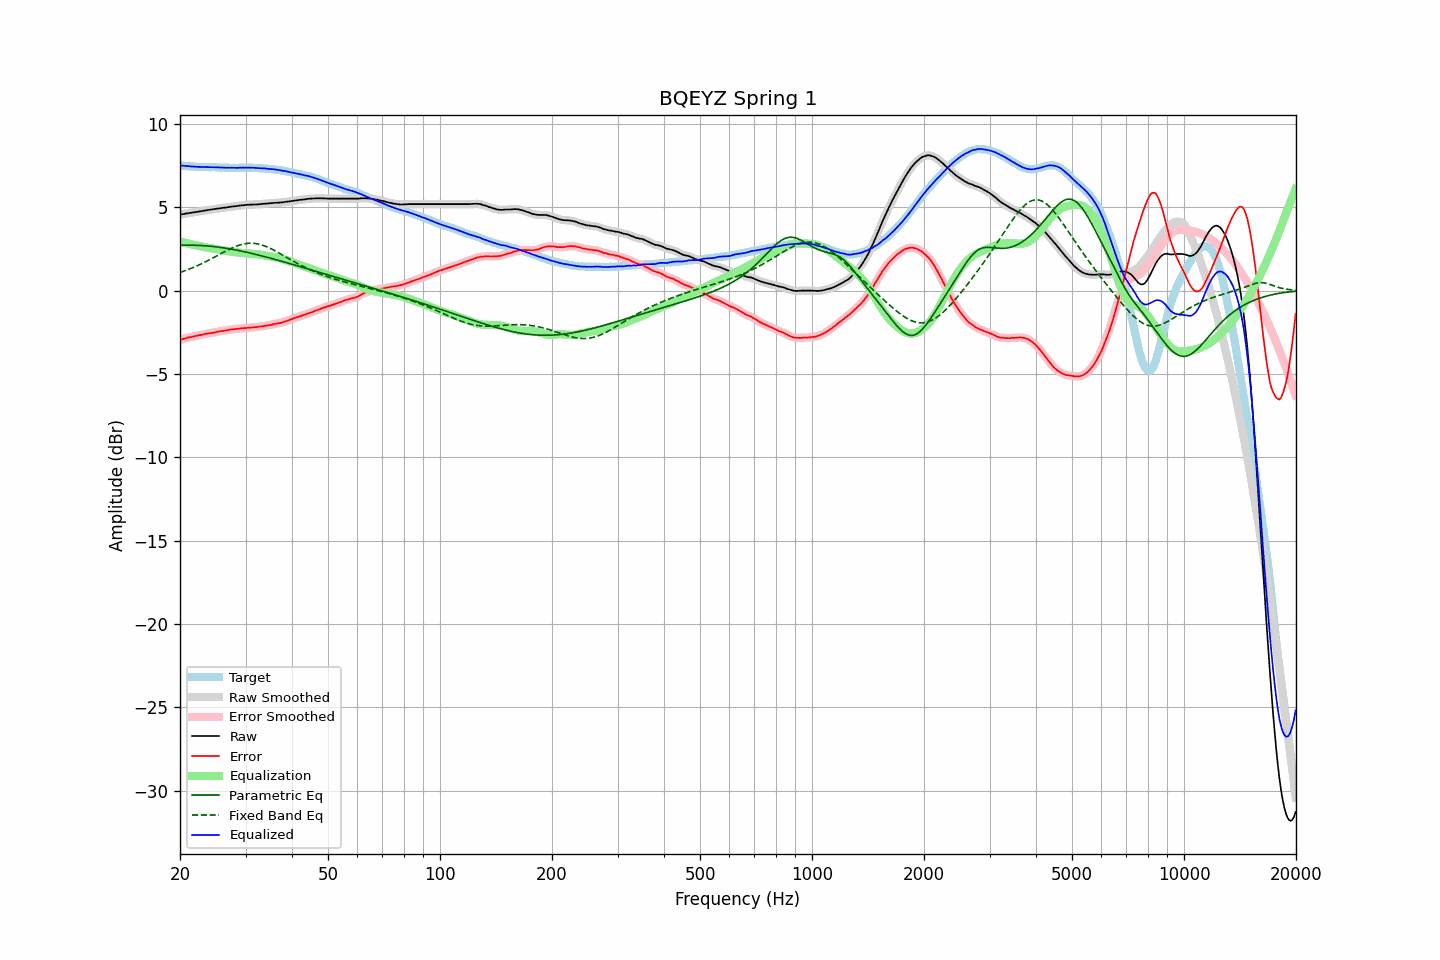

The data file committed next to this chart (first rows):
frequency, raw, error, smoothed, error_smoothed, equalization, parametric_eq, fixed_band_eq, equalized_raw, equalized_smoothed, target
20.00, 4.56, -2.96, 4.56, -2.96, 2.96, 2.72, 1.09, 7.52, 7.52, 7.52
20.20, 4.58, -2.92, 4.58, -2.93, 2.93, 2.72, 1.12, 7.51, 7.51, 7.50
20.40, 4.59, -2.90, 4.60, -2.90, 2.90, 2.73, 1.16, 7.49, 7.50, 7.49
20.61, 4.61, -2.88, 4.61, -2.87, 2.88, 2.73, 1.19, 7.49, 7.49, 7.49
20.81, 4.63, -2.84, 4.63, -2.85, 2.85, 2.73, 1.23, 7.48, 7.48, 7.47
21.02, 4.64, -2.82, 4.64, -2.82, 2.83, 2.73, 1.26, 7.47, 7.47, 7.46
21.23, 4.66, -2.79, 4.66, -2.80, 2.80, 2.73, 1.30, 7.46, 7.46, 7.45
21.44, 4.67, -2.79, 4.67, -2.78, 2.78, 2.73, 1.34, 7.45, 7.45, 7.46
21.66, 4.69, -2.76, 4.69, -2.76, 2.76, 2.73, 1.38, 7.45, 7.45, 7.45
21.87, 4.70, -2.74, 4.70, -2.74, 2.74, 2.72, 1.42, 7.44, 7.44, 7.44
22.09, 4.72, -2.71, 4.72, -2.71, 2.72, 2.72, 1.46, 7.44, 7.44, 7.43
22.31, 4.73, -2.70, 4.73, -2.69, 2.70, 2.72, 1.51, 7.43, 7.43, 7.43
22.54, 4.75, -2.67, 4.75, -2.68, 2.68, 2.71, 1.55, 7.43, 7.42, 7.42
22.76, 4.76, -2.67, 4.76, -2.66, 2.65, 2.71, 1.59, 7.42, 7.42, 7.43
22.99, 4.78, -2.64, 4.78, -2.64, 2.63, 2.70, 1.64, 7.42, 7.42, 7.42
23.22, 4.80, -2.61, 4.80, -2.62, 2.62, 2.70, 1.69, 7.42, 7.41, 7.41
23.45, 4.81, -2.60, 4.81, -2.59, 2.60, 2.69, 1.74, 7.41, 7.41, 7.41
23.69, 4.83, -2.58, 4.83, -2.58, 2.58, 2.68, 1.79, 7.41, 7.41, 7.41
23.92, 4.84, -2.56, 4.84, -2.56, 2.57, 2.67, 1.83, 7.41, 7.41, 7.41
24.16, 4.86, -2.54, 4.86, -2.55, 2.55, 2.66, 1.89, 7.41, 7.41, 7.41
24.40, 4.87, -2.54, 4.87, -2.54, 2.53, 2.65, 1.94, 7.40, 7.40, 7.42
24.65, 4.89, -2.52, 4.89, -2.52, 2.51, 2.64, 1.99, 7.41, 7.40, 7.41
24.89, 4.90, -2.50, 4.90, -2.50, 2.50, 2.63, 2.04, 7.40, 7.40, 7.40
25.14, 4.92, -2.47, 4.92, -2.48, 2.48, 2.62, 2.09, 7.40, 7.40, 7.39
25.39, 4.93, -2.46, 4.93, -2.46, 2.46, 2.61, 2.15, 7.40, 7.39, 7.39
25.65, 4.94, -2.44, 4.95, -2.44, 2.45, 2.60, 2.20, 7.39, 7.39, 7.38
25.91, 4.96, -2.42, 4.96, -2.43, 2.43, 2.58, 2.25, 7.39, 7.39, 7.38
26.16, 4.97, -2.42, 4.97, -2.41, 2.41, 2.57, 2.30, 7.38, 7.38, 7.39
26.43, 4.98, -2.40, 4.98, -2.40, 2.39, 2.55, 2.35, 7.37, 7.38, 7.38
26.69, 4.99, -2.39, 4.99, -2.38, 2.38, 2.54, 2.40, 7.37, 7.37, 7.38
26.96, 5.01, -2.37, 5.01, -2.36, 2.36, 2.52, 2.45, 7.37, 7.37, 7.38
27.23, 5.02, -2.34, 5.02, -2.35, 2.35, 2.51, 2.50, 7.37, 7.37, 7.37
27.50, 5.04, -2.32, 5.04, -2.33, 2.34, 2.49, 2.54, 7.38, 7.37, 7.36
27.77, 5.05, -2.32, 5.05, -2.32, 2.32, 2.47, 2.59, 7.37, 7.37, 7.37
28.05, 5.06, -2.31, 5.06, -2.31, 2.31, 2.45, 2.63, 7.37, 7.37, 7.37
28.33, 5.07, -2.30, 5.07, -2.30, 2.30, 2.43, 2.67, 7.37, 7.37, 7.37
28.62, 5.08, -2.29, 5.08, -2.29, 2.29, 2.42, 2.70, 7.37, 7.37, 7.37
28.90, 5.10, -2.28, 5.10, -2.28, 2.28, 2.40, 2.73, 7.38, 7.37, 7.38
29.19, 5.11, -2.27, 5.11, -2.26, 2.27, 2.38, 2.76, 7.38, 7.38, 7.38
29.48, 5.12, -2.25, 5.12, -2.26, 2.26, 2.36, 2.79, 7.38, 7.38, 7.38
29.78, 5.13, -2.24, 5.13, -2.25, 2.25, 2.34, 2.81, 7.38, 7.38, 7.37
30.08, 5.14, -2.25, 5.14, -2.24, 2.24, 2.31, 2.82, 7.38, 7.38, 7.39
30.38, 5.15, -2.23, 5.15, -2.23, 2.23, 2.29, 2.84, 7.38, 7.38, 7.38
30.68, 5.15, -2.23, 5.15, -2.23, 2.23, 2.27, 2.84, 7.38, 7.38, 7.38
30.99, 5.16, -2.22, 5.16, -2.22, 2.22, 2.25, 2.85, 7.38, 7.38, 7.38
31.30, 5.16, -2.21, 5.16, -2.21, 2.21, 2.23, 2.84, 7.37, 7.38, 7.38
31.61, 5.17, -2.20, 5.17, -2.20, 2.20, 2.20, 2.84, 7.37, 7.37, 7.37
31.93, 5.17, -2.19, 5.17, -2.19, 2.19, 2.18, 2.83, 7.36, 7.36, 7.36
32.24, 5.17, -2.19, 5.18, -2.18, 2.18, 2.16, 2.81, 7.35, 7.36, 7.36
32.57, 5.18, -2.17, 5.18, -2.17, 2.17, 2.13, 2.79, 7.35, 7.35, 7.35
32.89, 5.19, -2.15, 5.19, -2.16, 2.15, 2.11, 2.77, 7.35, 7.35, 7.34
33.22, 5.20, -2.14, 5.20, -2.14, 2.14, 2.08, 2.74, 7.34, 7.34, 7.34
33.55, 5.21, -2.13, 5.21, -2.12, 2.13, 2.06, 2.71, 7.34, 7.34, 7.34
33.89, 5.22, -2.11, 5.22, -2.11, 2.11, 2.03, 2.67, 7.33, 7.33, 7.33
34.23, 5.22, -2.09, 5.22, -2.09, 2.09, 2.01, 2.63, 7.32, 7.32, 7.31
34.57, 5.23, -2.08, 5.23, -2.08, 2.08, 1.98, 2.59, 7.31, 7.31, 7.31
34.92, 5.24, -2.06, 5.24, -2.06, 2.06, 1.95, 2.54, 7.30, 7.30, 7.30
35.27, 5.25, -2.05, 5.25, -2.04, 2.04, 1.93, 2.50, 7.29, 7.29, 7.31
35.62, 5.26, -2.01, 5.26, -2.02, 2.02, 1.90, 2.45, 7.28, 7.28, 7.27
35.97, 5.27, -2.00, 5.27, -2.00, 2.00, 1.88, 2.40, 7.28, 7.27, 7.27
... 635 more rows
